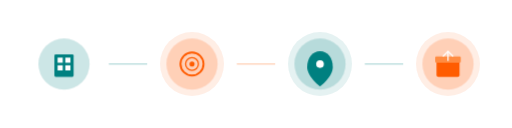
t = 0.00 s
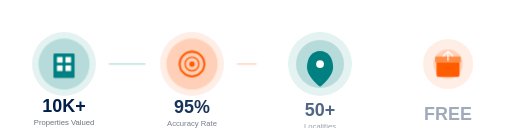
t = 0.90 s
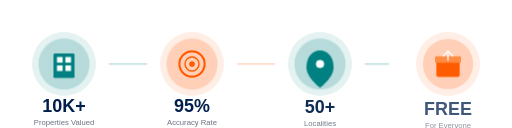
t = 1.15 s
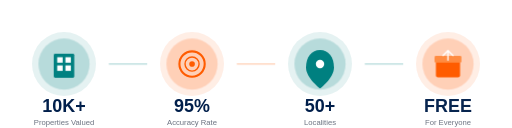
t = 1.40 s
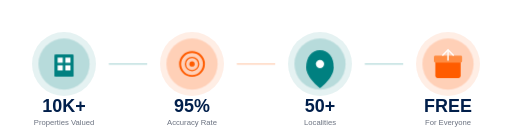
t = 1.90 s
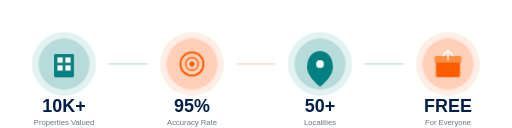
t = 2.40 s

The animated SVG that drew these frames (rendered in a browser with its animation timeline set to each time). Animation: 4 CSS @keyframes rules; one cycle of 2.90 s, repeats indefinitely.

<!-- Animated Stats Counter -->
<svg width="800" height="200" viewBox="0 0 800 200" fill="none" xmlns="http://www.w3.org/2000/svg">
  <style>
    @keyframes countUp {
      0% { opacity: 0; transform: translateY(20px); }
      100% { opacity: 1; transform: translateY(0); }
    }
    @keyframes scaleIn {
      0% { transform: scale(0); }
      100% { transform: scale(1); }
    }
    @keyframes pulse {
      0%, 100% { transform: scale(1); }
      50% { transform: scale(1.1); }
    }
    @keyframes drawLine {
      0% { stroke-dashoffset: 100; }
      100% { stroke-dashoffset: 0; }
    }
    .count-up { animation: countUp 0.8s ease-out forwards; }
    .count-up-1 { animation-delay: 0.1s; opacity: 0; }
    .count-up-2 { animation-delay: 0.3s; opacity: 0; }
    .count-up-3 { animation-delay: 0.5s; opacity: 0; }
    .count-up-4 { animation-delay: 0.7s; opacity: 0; }
    .scale-in { animation: scaleIn 0.5s ease-out forwards; }
    .pulse-icon { animation: pulse 2s ease-in-out infinite; }
    .draw-line { stroke-dasharray: 100; animation: drawLine 1s ease-out forwards; }
  </style>
  
  <!-- Stat 1: Properties Valued -->
  <g transform="translate(100, 100)">
    <circle cx="0" cy="0" r="50" fill="#008080" opacity="0.1" class="scale-in"/>
    <circle cx="0" cy="0" r="40" fill="#008080" opacity="0.2" class="scale-in" style="animation-delay: 0.1s;"/>
    <g class="pulse-icon">
      <!-- Building Icon -->
      <rect x="-15" y="-15" width="30" height="35" fill="#008080" rx="2"/>
      <rect x="-10" y="-10" width="8" height="8" fill="white"/>
      <rect x="2" y="-10" width="8" height="8" fill="white"/>
      <rect x="-10" y="2" width="8" height="8" fill="white"/>
      <rect x="2" y="2" width="8" height="8" fill="white"/>
    </g>
    <text x="0" y="75" font-family="Arial" font-size="28" font-weight="bold" fill="#011f4b" text-anchor="middle" class="count-up count-up-1">10K+</text>
    <text x="0" y="95" font-family="Arial" font-size="12" fill="#6b7280" text-anchor="middle" class="count-up count-up-1">Properties Valued</text>
  </g>
  
  <!-- Connector Line 1 -->
  <line x1="170" y1="100" x2="230" y2="100" stroke="#008080" stroke-width="2" opacity="0.3" class="draw-line" style="animation-delay: 0.5s;"/>
  
  <!-- Stat 2: Accuracy -->
  <g transform="translate(300, 100)">
    <circle cx="0" cy="0" r="50" fill="#FF5C00" opacity="0.1" class="scale-in" style="animation-delay: 0.2s;"/>
    <circle cx="0" cy="0" r="40" fill="#FF5C00" opacity="0.2" class="scale-in" style="animation-delay: 0.3s;"/>
    <g class="pulse-icon" style="animation-delay: 0.3s;">
      <!-- Target/Check Icon -->
      <circle cx="0" cy="0" r="18" stroke="#FF5C00" stroke-width="3" fill="none"/>
      <circle cx="0" cy="0" r="10" stroke="#FF5C00" stroke-width="2" fill="none"/>
      <circle cx="0" cy="0" r="4" fill="#FF5C00"/>
    </g>
    <text x="0" y="75" font-family="Arial" font-size="28" font-weight="bold" fill="#011f4b" text-anchor="middle" class="count-up count-up-2">95%</text>
    <text x="0" y="95" font-family="Arial" font-size="12" fill="#6b7280" text-anchor="middle" class="count-up count-up-2">Accuracy Rate</text>
  </g>
  
  <!-- Connector Line 2 -->
  <line x1="370" y1="100" x2="430" y2="100" stroke="#FF5C00" stroke-width="2" opacity="0.3" class="draw-line" style="animation-delay: 0.7s;"/>
  
  <!-- Stat 3: Localities -->
  <g transform="translate(500, 100)">
    <circle cx="0" cy="0" r="50" fill="#008080" opacity="0.1" class="scale-in" style="animation-delay: 0.4s;"/>
    <circle cx="0" cy="0" r="40" fill="#008080" opacity="0.2" class="scale-in" style="animation-delay: 0.5s;"/>
    <g class="pulse-icon" style="animation-delay: 0.6s;">
      <!-- Location Pin -->
      <path d="M0 -20 C-12 -20 -20 -10 -20 5 C-20 20 0 35 0 35 C0 35 20 20 20 5 C20 -10 12 -20 0 -20 Z" fill="#008080"/>
      <circle cx="0" cy="0" r="6" fill="white"/>
    </g>
    <text x="0" y="75" font-family="Arial" font-size="28" font-weight="bold" fill="#011f4b" text-anchor="middle" class="count-up count-up-3">50+</text>
    <text x="0" y="95" font-family="Arial" font-size="12" fill="#6b7280" text-anchor="middle" class="count-up count-up-3">Localities</text>
  </g>
  
  <!-- Connector Line 3 -->
  <line x1="570" y1="100" x2="630" y2="100" stroke="#008080" stroke-width="2" opacity="0.3" class="draw-line" style="animation-delay: 0.9s;"/>
  
  <!-- Stat 4: Free -->
  <g transform="translate(700, 100)">
    <circle cx="0" cy="0" r="50" fill="#FF5C00" opacity="0.1" class="scale-in" style="animation-delay: 0.6s;"/>
    <circle cx="0" cy="0" r="40" fill="#FF5C00" opacity="0.2" class="scale-in" style="animation-delay: 0.7s;"/>
    <g class="pulse-icon" style="animation-delay: 0.9s;">
      <!-- Free/Gift Icon -->
      <rect x="-18" y="-5" width="36" height="25" rx="3" fill="#FF5C00"/>
      <rect x="-20" y="-12" width="40" height="10" rx="2" fill="#ff8c42"/>
      <path d="M-8 -12 L0 -20 L8 -12" stroke="white" stroke-width="2" fill="none"/>
      <line x1="0" y1="-20" x2="0" y2="-5" stroke="white" stroke-width="2"/>
    </g>
    <text x="0" y="75" font-family="Arial" font-size="28" font-weight="bold" fill="#011f4b" text-anchor="middle" class="count-up count-up-4">FREE</text>
    <text x="0" y="95" font-family="Arial" font-size="12" fill="#6b7280" text-anchor="middle" class="count-up count-up-4">For Everyone</text>
  </g>
</svg>
